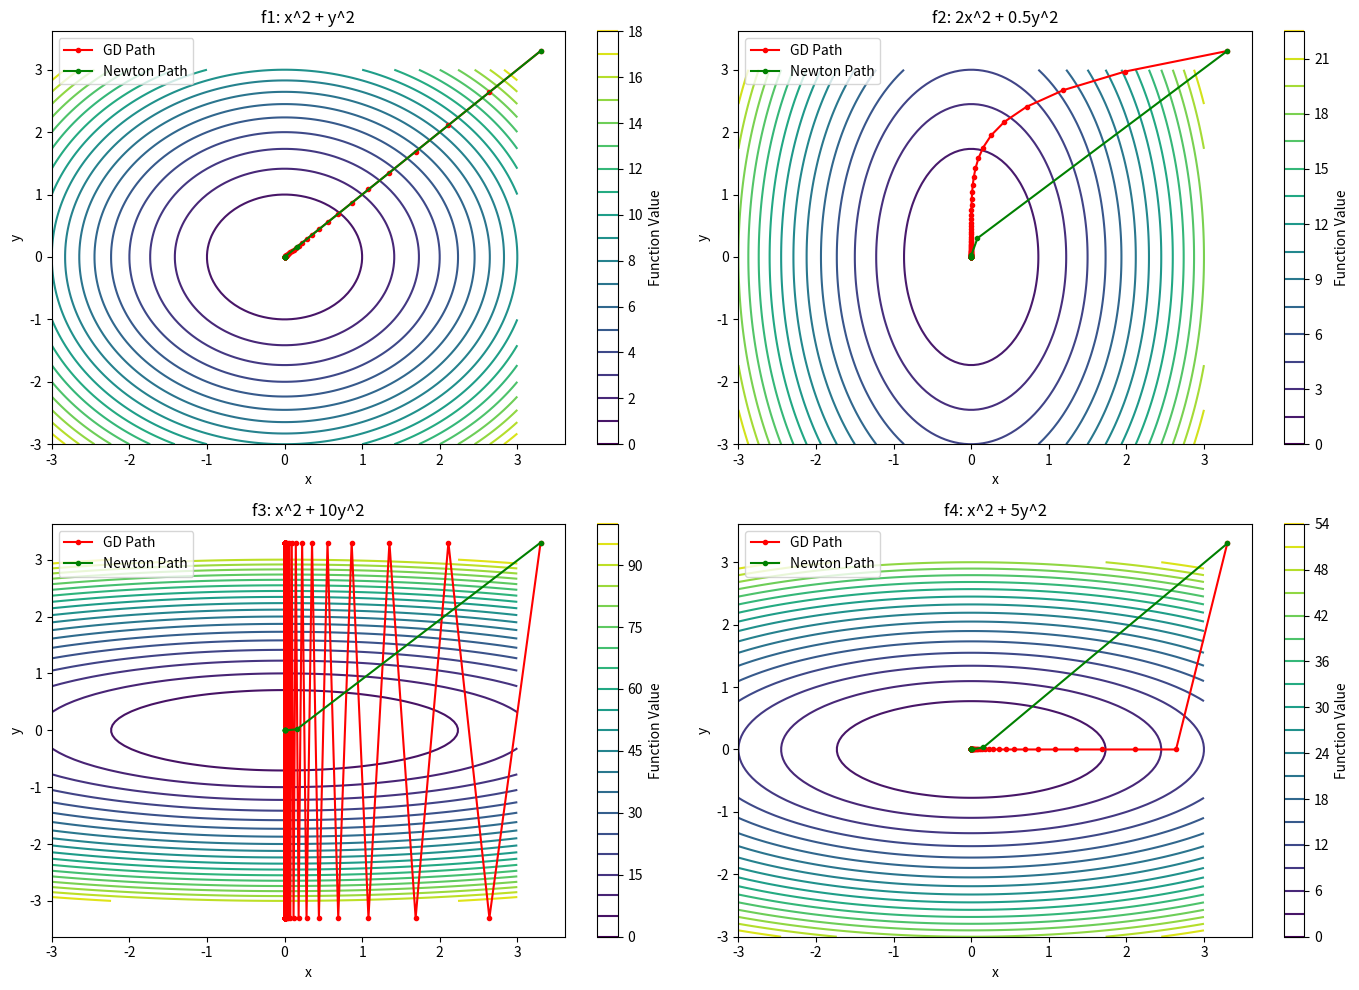

This figure's Python source:
# Damped Newton Method
import numpy as np
import matplotlib.pyplot as plt

from numpy.linalg import norm, cholesky, LinAlgError
from scipy.optimize import line_search

def damped_newton(f, grad_f, hess_f, x0, lambda_factor=0.1, epsilon=1e-6, max_iters=100):
    x = x0
    path = [x.copy()]
    for _ in range(max_iters):
        grad = grad_f(x)
        if norm(grad) < epsilon:
            break
        H = hess_f(x)
        try:
            # If Hessian is positive definite, perform Cholesky decomposition
            L = cholesky(H + lambda_factor * np.eye(len(x)))  # Damping term to ensure PD
            delta = -np.linalg.solve(L.T, np.linalg.solve(L, grad))
        except LinAlgError:
            # If not PD, add lambda_factor to make it PD and retry
            delta = -np.linalg.solve(H + lambda_factor * np.eye(len(x)), grad)
        x = x + delta
        path.append(x.copy())
    return np.array(path)

# Gradient Descent Method
def gradient_descent_newton(grad_f, x0, alpha=0.1, epsilon=1e-6, max_iters=100):
    x = x0
    path = [x.copy()]
    for _ in range(max_iters):
        grad = grad_f(x)
        if norm(grad) < epsilon:
            break
        x = x - alpha * grad
        path.append(x.copy())
    return np.array(path)

# Plotting function
def plot_contours_and_paths(f, grad_path, newton_path, title, xlims=(-3, 3), ylims=(-3, 3)):
    x = np.linspace(xlims[0], xlims[1], 100)
    y = np.linspace(ylims[0], ylims[1], 100)
    X, Y = np.meshgrid(x, y)
    Z = np.vectorize(lambda x, y: f([x, y]))(X, Y)

    plt.contour(X, Y, Z, levels=20, cmap='viridis')
    plt.plot(grad_path[:, 0], grad_path[:, 1], 'r-o', markersize=3, label="GD Path")
    plt.plot(newton_path[:, 0], newton_path[:, 1], 'g-o', markersize=3, label="Newton Path")
    plt.xlabel("x")
    plt.ylabel("y")
    plt.title(title)
    plt.legend()
    plt.colorbar(label="Function Value")

# Define the functions, gradients, and Hessians
def f1(x):  # f1(x, y) = x^2 + y^2
    return x[0]**2 + x[1]**2

def grad_f1(x):
    return np.array([2 * x[0], 2 * x[1]])

def hess_f1(x):
    return np.array([[2, 0], [0, 2]])

def f2(x):  # f2(x, y) = 2*x^2 + 0.5*y^2
    return 2 * x[0]**2 + 0.5 * x[1]**2

def grad_f2(x):
    return np.array([4 * x[0], x[1]])

def hess_f2(x):
    return np.array([[4, 0], [0, 1]])

def f3(x):  # f3(x, y) = x^2 + 10*y^2
    return x[0]**2 + 10 * x[1]**2

def grad_f3(x):
    return np.array([2 * x[0], 20 * x[1]])

def hess_f3(x):
    return np.array([[2, 0], [0, 20]])

def f4(x):  # f4(x, y) = x^2 + 5*y^2
    return x[0]**2 + 5 * x[1]**2

def grad_f4(x):
    return np.array([2 * x[0], 10 * x[1]])

def hess_f4(x):
    return np.array([[2, 0], [0, 10]])

# Initial seed and damping factor
x0 = np.array([3.3, 3.3])
lambda_factor = 0.1

# Perform optimization and plotting for each function
plt.figure(figsize=(14, 10))
functions = [(f1, grad_f1, hess_f1, "f1: x^2 + y^2"),
             (f2, grad_f2, hess_f2, "f2: 2x^2 + 0.5y^2"),
             (f3, grad_f3, hess_f3, "f3: x^2 + 10y^2"),
             (f4, grad_f4, hess_f4, "f4: x^2 + 5y^2")]

for i, (f, grad_f, hess_f, title) in enumerate(functions, 1):
    plt.subplot(2, 2, i)
    gd_path = gradient_descent_newton(grad_f, x0, alpha=0.1, max_iters=100)
    newton_path = damped_newton(f, grad_f, hess_f, x0, lambda_factor=lambda_factor, max_iters=100)
    plot_contours_and_paths(f, gd_path, newton_path, title)

plt.tight_layout()

plt.show()